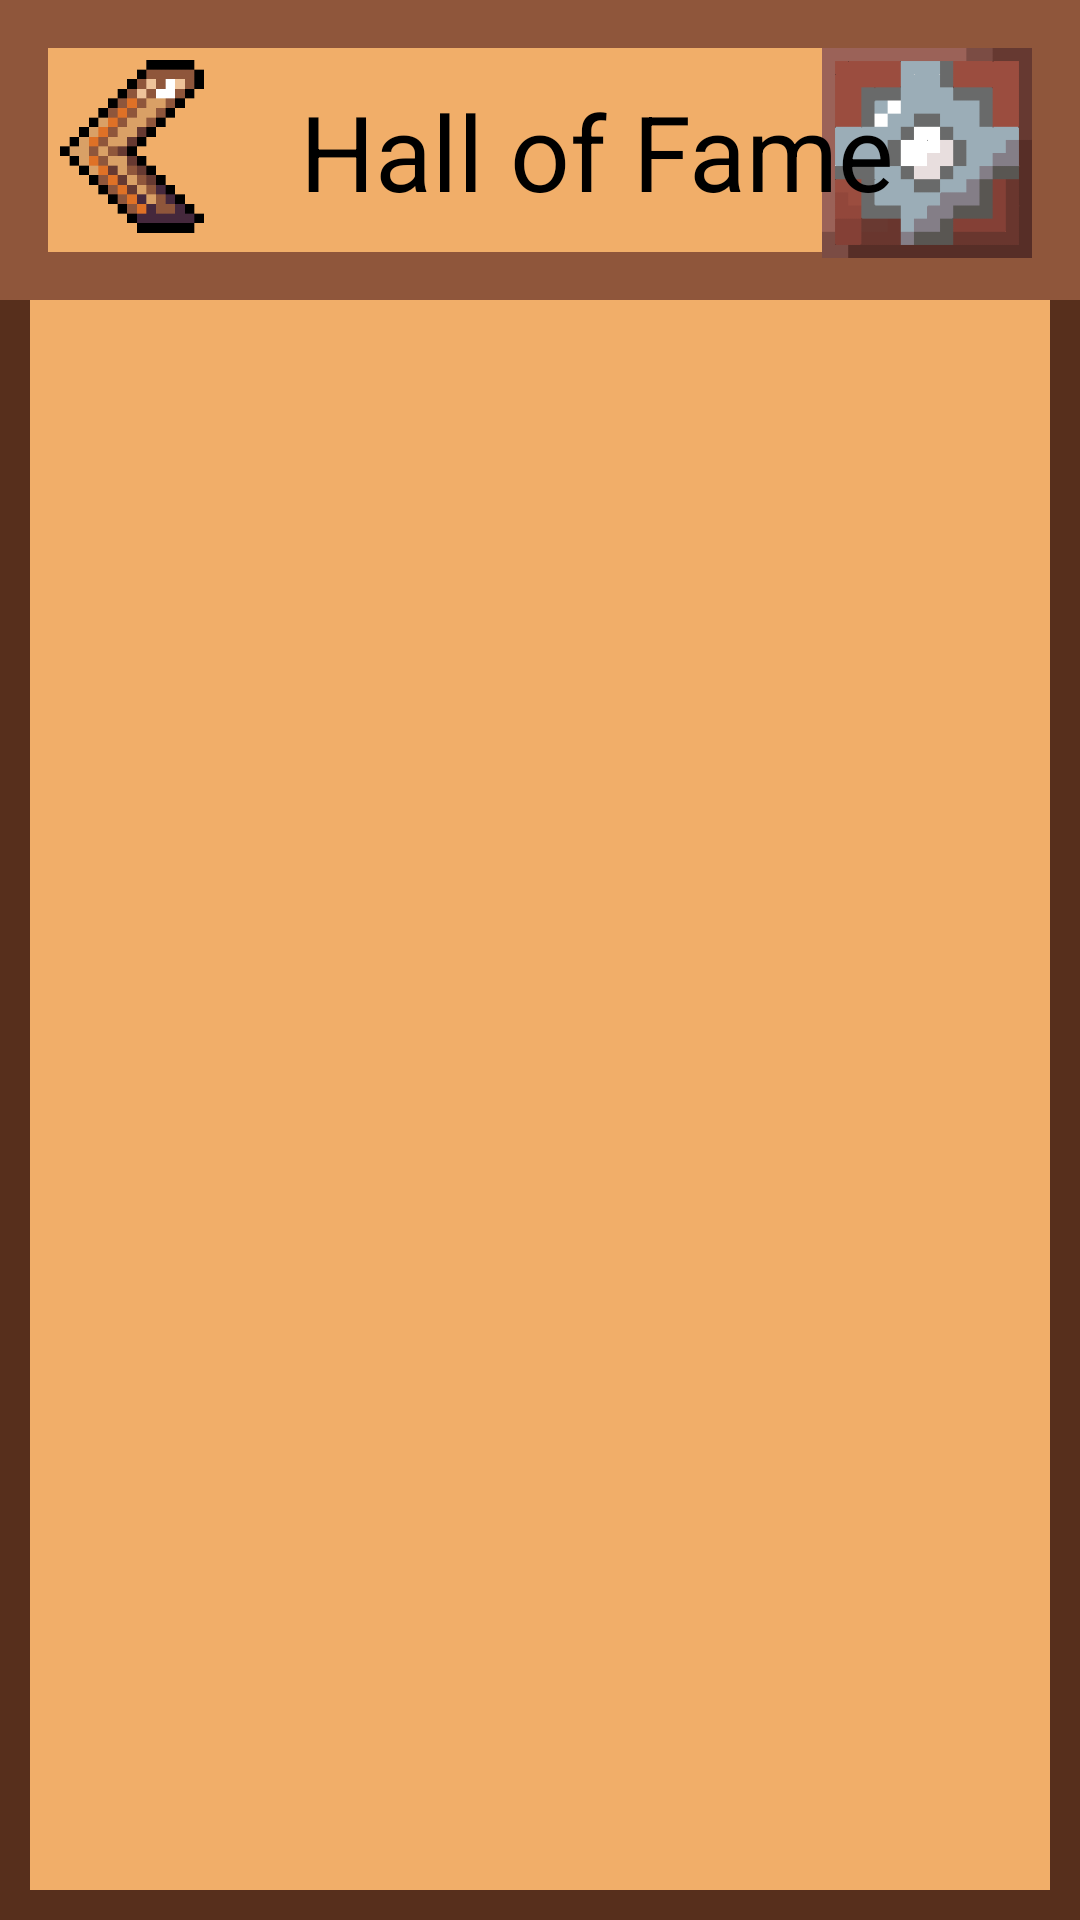

Write the Android layout XML for this screen, with the resource values it uses.
<!-- AndroidManifest.xml: application theme Theme.MemFlip -->
<!-- res/layout/activity_scores.xml -->
<?xml version="1.0" encoding="utf-8"?>
<androidx.constraintlayout.widget.ConstraintLayout xmlns:android="http://schemas.android.com/apk/res/android"
    xmlns:app="http://schemas.android.com/apk/res-auto"
    xmlns:tools="http://schemas.android.com/tools"
    android:layout_width="match_parent"
    android:layout_height="match_parent"
    android:id="@+id/scores_list"
    android:background="@drawable/background_color"
    tools:context=".ScoresActivity">

    <FrameLayout
        android:id="@+id/frameLayout_top_frame"
        android:layout_width="match_parent"
        android:layout_height="100dp"
        app:layout_constraintEnd_toEndOf="parent"
        app:layout_constraintStart_toStartOf="parent">

    <ImageView
        android:layout_width="match_parent"
        android:layout_height="100dp"
        android:src="@drawable/background_top_box" />

    <ImageButton
        android:id="@+id/setting_button"
        android:layout_width="70dp"
        android:layout_height="70dp"
        android:layout_gravity="right"
        android:layout_marginTop="16dp"
        android:layout_marginRight="16dp"
        android:padding="0dp"
        android:scaleType="fitCenter"
        app:srcCompat="@drawable/settings_button" />

    <TextView
        android:id="@+id/score_title"
        android:layout_width="wrap_content"
        android:layout_height="wrap_content"
        android:text="Hall of Fame"
        android:textColor="@color/black"
        android:textSize="35sp"
        android:layout_marginTop="27dp"
        android:layout_marginLeft="100dp" />

        <ImageButton
            android:id="@+id/back_button"
            android:layout_width="60dp"
            android:layout_height="60dp"
            android:src="@drawable/back_button"
            android:background="@android:color/transparent"
            android:scaleType="fitCenter"
            android:layout_marginLeft="20dp"
            android:layout_marginTop="20dp"/>
    </FrameLayout>

    <androidx.recyclerview.widget.RecyclerView
        android:id="@+id/scores_recycler_view"
        android:layout_width="385dp"
        android:layout_height="779dp"
        app:layoutManager="LinearLayoutManager"
        app:layout_constraintBottom_toBottomOf="parent"
        app:layout_constraintEnd_toEndOf="parent"
        app:layout_constraintStart_toStartOf="parent"
        app:layout_constraintTop_toBottomOf="@+id/frameLayout_top_frame"
        app:layout_constraintVertical_bias="0.0"
        tools:listitem="@layout/item_player_score" />
</androidx.constraintlayout.widget.ConstraintLayout>
<!-- res/layout/item_player_score.xml (included above) -->
<?xml version="1.0" encoding="utf-8"?>
<LinearLayout xmlns:android="http://schemas.android.com/apk/res/android"
    android:layout_width="match_parent"
    android:layout_height="150dp"
    android:orientation="vertical"
    android:background="@drawable/select_box"
    android:layout_marginTop="5dp"
    android:padding="16dp">

    <TextView
        android:id="@+id/player_name"
        android:layout_marginStart="5dp"
        android:layout_width="wrap_content"
        android:layout_height="wrap_content"
        android:textColor="@color/black"
        android:text="Player Name"
        android:textStyle="bold"
        android:textSize="25sp" />

    <TextView
        android:id="@+id/player_points"
        android:layout_width="wrap_content"
        android:layout_height="wrap_content"
        android:textColor="@color/black"
        android:layout_marginStart="5dp"
        android:text="Points"
        android:textSize="20sp" />

    <TextView
        android:id="@+id/player_moves"
        android:layout_width="wrap_content"
        android:layout_height="wrap_content"
        android:textColor="@color/black"
        android:layout_marginStart="5dp"
        android:text="Moves"
        android:textSize="20sp" />

    <TextView
        android:id="@+id/player_time"
        android:layout_width="wrap_content"
        android:layout_height="wrap_content"
        android:layout_marginStart="5dp"
        android:textColor="@color/black"
        android:text="Time"
        android:textSize="20sp" />
</LinearLayout>
<!-- resources referenced by this layout -->
<resources>
  <color name="black">#FF000000</color>
  <!-- drawable back_button: png bitmap (drawable, 1442 bytes) -->
  <!-- drawable background_color (drawable) -->
  <?xml version="1.0" encoding="utf-8"?>
  <shape xmlns:android="http://schemas.android.com/apk/res/android"
      android:shape="rectangle">
      <solid android:color="#f1ae69" />
      <stroke
          android:width="10dp"
          android:color="#572f1c">
  
      </stroke>
  </shape>
  <!-- drawable background_top_box (drawable) -->
  <?xml version="1.0" encoding="utf-8"?>
  <layer-list xmlns:android="http://schemas.android.com/apk/res/android">
      
      <item>
          <shape android:shape="rectangle">
              <stroke
                  android:width="16dp"
              android:color="#8f563b" />  
              <corners android:radius="0dp" />  
          </shape>
      </item>
  
  
      <item android:top="20dp" android:left="20dp" android:right="20dp" android:bottom="20dp">
          <shape android:shape="rectangle">
              <solid android:color="@android:color/transparent" />
          </shape>
      </item>
  </layer-list>
  <!-- drawable select_box: png bitmap (drawable, 928 bytes) -->
  <!-- drawable settings_button: png bitmap (drawable, 1606 bytes) -->
  <style name="Theme.MemFlip" parent="Base.Theme.MemFlip" />
  <style name="Base.Theme.MemFlip" parent="Theme.Material3.DayNight.NoActionBar">
          
          
      </style>
</resources>
